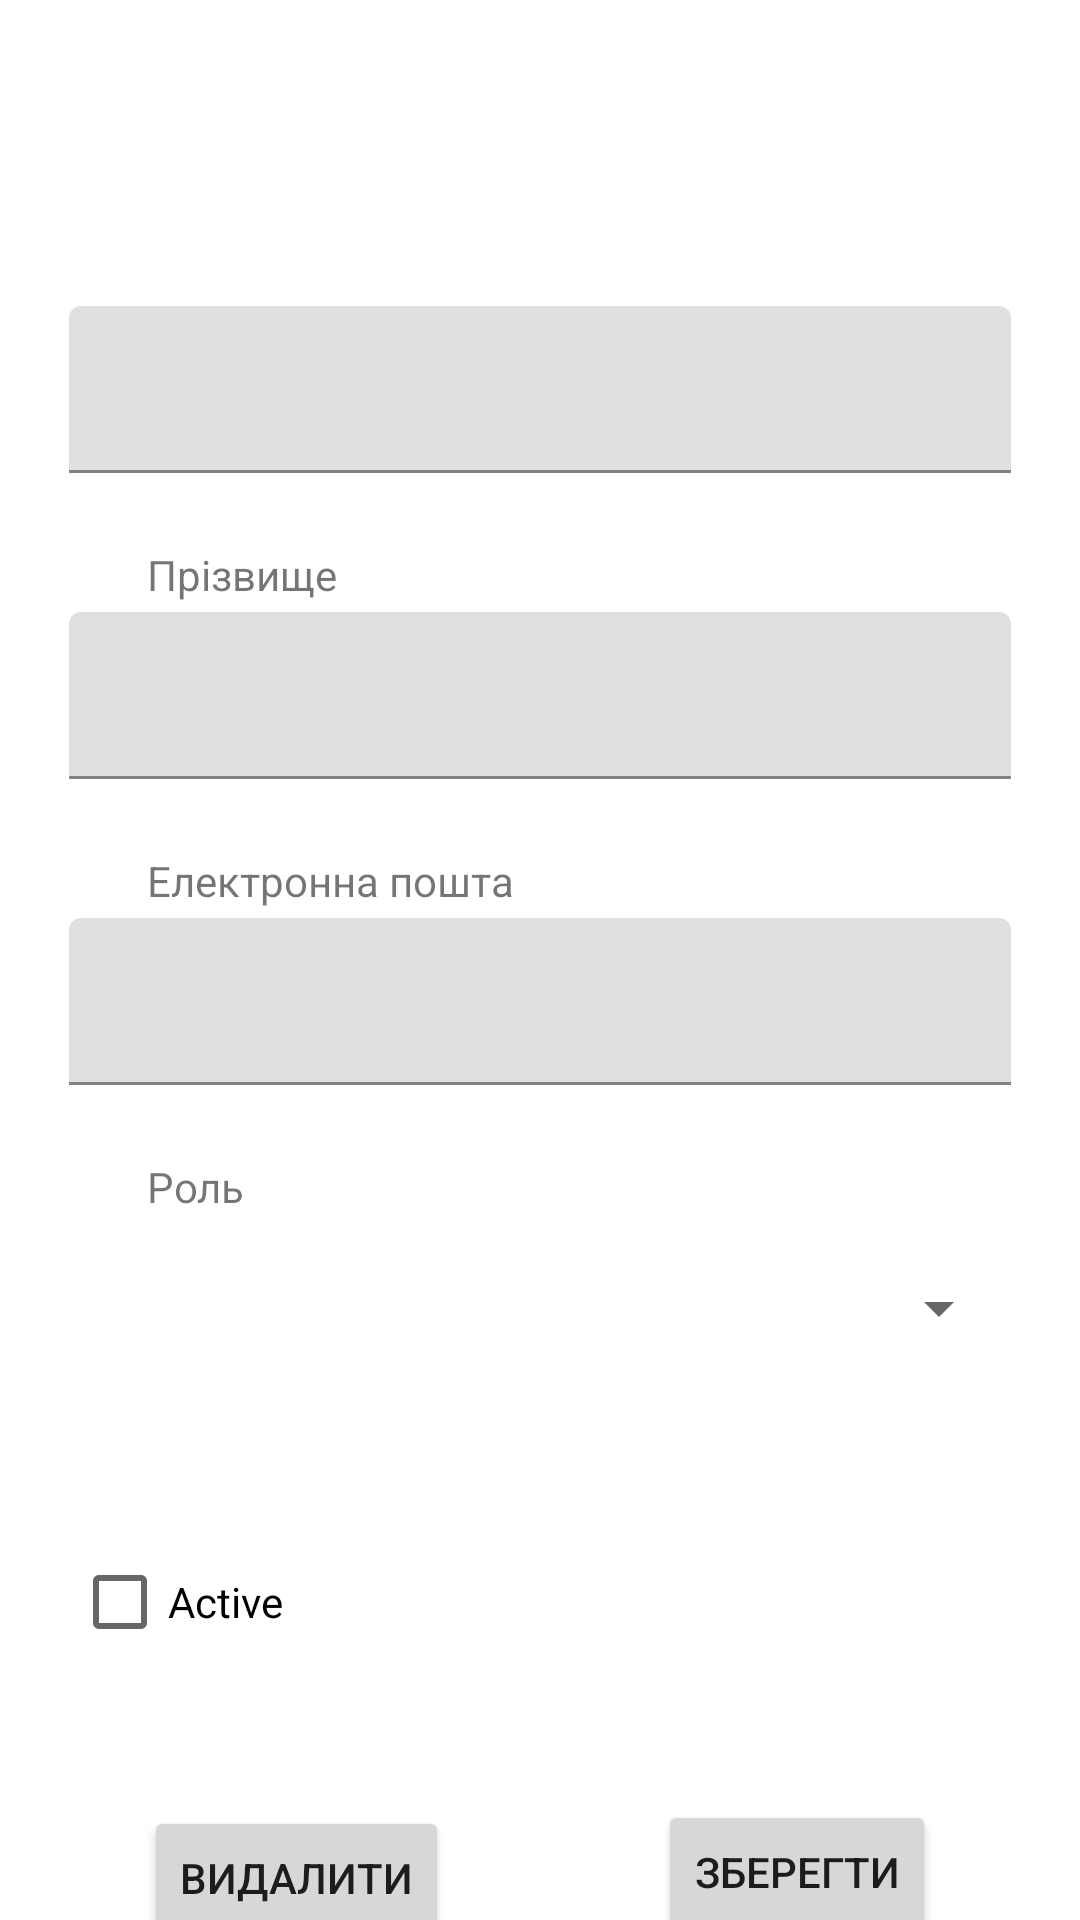

The Android layout XML behind this screen, and the referenced resources:
<!-- AndroidManifest.xml: application theme Theme.Elearning -->
<!-- res/layout/fragment_user_info.xml -->
<?xml version="1.0" encoding="utf-8"?>
<androidx.constraintlayout.widget.ConstraintLayout xmlns:app="http://schemas.android.com/apk/res-auto"
    xmlns:tools="http://schemas.android.com/tools"
    android:layout_width="match_parent"
    android:layout_height="match_parent"
    xmlns:android="http://schemas.android.com/apk/res/android">


    <com.google.android.material.textfield.TextInputLayout
        android:id="@+id/question"
        android:layout_width="314dp"
        android:layout_height="56dp"
        android:layout_marginTop="102dp"
        app:layout_constraintEnd_toEndOf="parent"
        app:layout_constraintStart_toStartOf="parent"
        app:layout_constraintTop_toTopOf="parent">

        <com.google.android.material.textfield.TextInputEditText
            android:layout_width="match_parent"
            android:layout_height="wrap_content" />
    </com.google.android.material.textfield.TextInputLayout>

    <com.google.android.material.textfield.TextInputLayout
        android:id="@+id/correctAnswer"
        android:layout_width="314dp"
        android:layout_height="56dp"
        android:layout_marginTop="46dp"
        app:layout_constraintEnd_toEndOf="parent"
        app:layout_constraintStart_toStartOf="parent"
        app:layout_constraintTop_toBottomOf="@+id/question">

        <com.google.android.material.textfield.TextInputEditText
            android:layout_width="match_parent"
            android:layout_height="wrap_content" />
    </com.google.android.material.textfield.TextInputLayout>

    <com.google.android.material.textfield.TextInputLayout
        android:id="@+id/incorrectAnswer1"
        android:layout_width="314dp"
        android:layout_height="56dp"
        android:layout_marginTop="46dp"
        app:layout_constraintEnd_toEndOf="parent"
        app:layout_constraintStart_toStartOf="parent"
        app:layout_constraintTop_toBottomOf="@+id/correctAnswer">

        <com.google.android.material.textfield.TextInputEditText
            android:layout_width="match_parent"
            android:layout_height="wrap_content"
            android:singleLine="true" />
    </com.google.android.material.textfield.TextInputLayout>

    <Spinner
        android:id="@+id/role"
        android:layout_width="314dp"
        android:layout_height="56dp"
        android:layout_marginTop="46dp"
        app:layout_constraintEnd_toEndOf="parent"
        app:layout_constraintStart_toStartOf="parent"
        app:layout_constraintTop_toBottomOf="@+id/incorrectAnswer1" />

    <CheckBox
        android:id="@+id/Active"
        android:layout_width="wrap_content"
        android:layout_height="wrap_content"
        android:layout_marginStart="49dp"
        android:layout_marginTop="46dp"
        android:layout_marginEnd="291dp"
        android:text="Active"
        app:layout_constraintEnd_toEndOf="parent"
        app:layout_constraintStart_toStartOf="parent"
        app:layout_constraintTop_toBottomOf="@+id/role" />

    <Button
        android:id="@+id/delete"
        android:layout_width="wrap_content"
        android:layout_height="wrap_content"
        android:layout_marginStart="48dp"
        android:layout_marginTop="44dp"
        android:text="Видалити"
        app:layout_constraintStart_toStartOf="parent"
        app:layout_constraintTop_toBottomOf="@+id/Active" />

    <Button
        android:id="@+id/save"
        android:layout_width="wrap_content"
        android:layout_height="wrap_content"
        android:layout_marginStart="101dp"
        android:layout_marginTop="136dp"
        android:layout_marginEnd="48dp"
        android:text="Зберегти"
        app:layout_constraintEnd_toEndOf="parent"
        app:layout_constraintHorizontal_bias="1.0"
        app:layout_constraintStart_toEndOf="@+id/delete"
        app:layout_constraintTop_toBottomOf="@+id/role" />

    <TextView
        android:id="@+id/textView2"
        android:layout_width="wrap_content"
        android:layout_height="wrap_content"
        android:layout_marginStart="49dp"
        android:layout_marginEnd="338dp"
        android:layout_marginBottom="3dp"
        android:text="Ім'я"
        app:layout_constraintBottom_toTopOf="@+id/question"
        app:layout_constraintEnd_toEndOf="parent"
        app:layout_constraintStart_toStartOf="parent" />

    <TextView
        android:id="@+id/textView3"
        android:layout_width="wrap_content"
        android:layout_height="wrap_content"
        android:layout_marginStart="49dp"
        android:layout_marginBottom="3dp"
        android:text="Прізвище"
        app:layout_constraintBottom_toTopOf="@+id/correctAnswer"
        app:layout_constraintStart_toStartOf="parent" />

    <TextView
        android:id="@+id/textView5"
        android:layout_width="wrap_content"
        android:layout_height="wrap_content"
        android:layout_marginStart="49dp"
        android:layout_marginBottom="3dp"
        android:text="Електронна пошта"
        app:layout_constraintBottom_toTopOf="@+id/incorrectAnswer1"
        app:layout_constraintStart_toStartOf="parent" />

    <TextView
        android:id="@+id/textView6"
        android:layout_width="wrap_content"
        android:layout_height="wrap_content"
        android:layout_marginStart="49dp"
        android:layout_marginBottom="3dp"
        android:text="Роль"
        app:layout_constraintBottom_toTopOf="@+id/role"
        app:layout_constraintStart_toStartOf="parent" />
</androidx.constraintlayout.widget.ConstraintLayout>
<!-- resources referenced by this layout -->
<resources>
  <style name="Theme.Elearning" parent="Theme.MaterialComponents.DayNight.DarkActionBar">
          
          <item name="colorPrimary">@color/purple_500</item>
          <item name="colorPrimaryVariant">@color/purple_700</item>
          <item name="colorOnPrimary">@color/white</item>
          
          <item name="colorSecondary">@color/teal_200</item>
          <item name="colorSecondaryVariant">@color/teal_700</item>
          <item name="colorOnSecondary">@color/black</item>
          
          <item name="android:statusBarColor">?attr/colorPrimaryVariant</item>
          
      </style>
  <color name="purple_500">#739E42</color>
  <color name="purple_700">#8BC34A</color>
  <color name="white">#FFFFFFFF</color>
  <color name="teal_200">#FF03DAC5</color>
  <color name="teal_700">#FF018786</color>
  <color name="black">#FF000000</color>
</resources>
